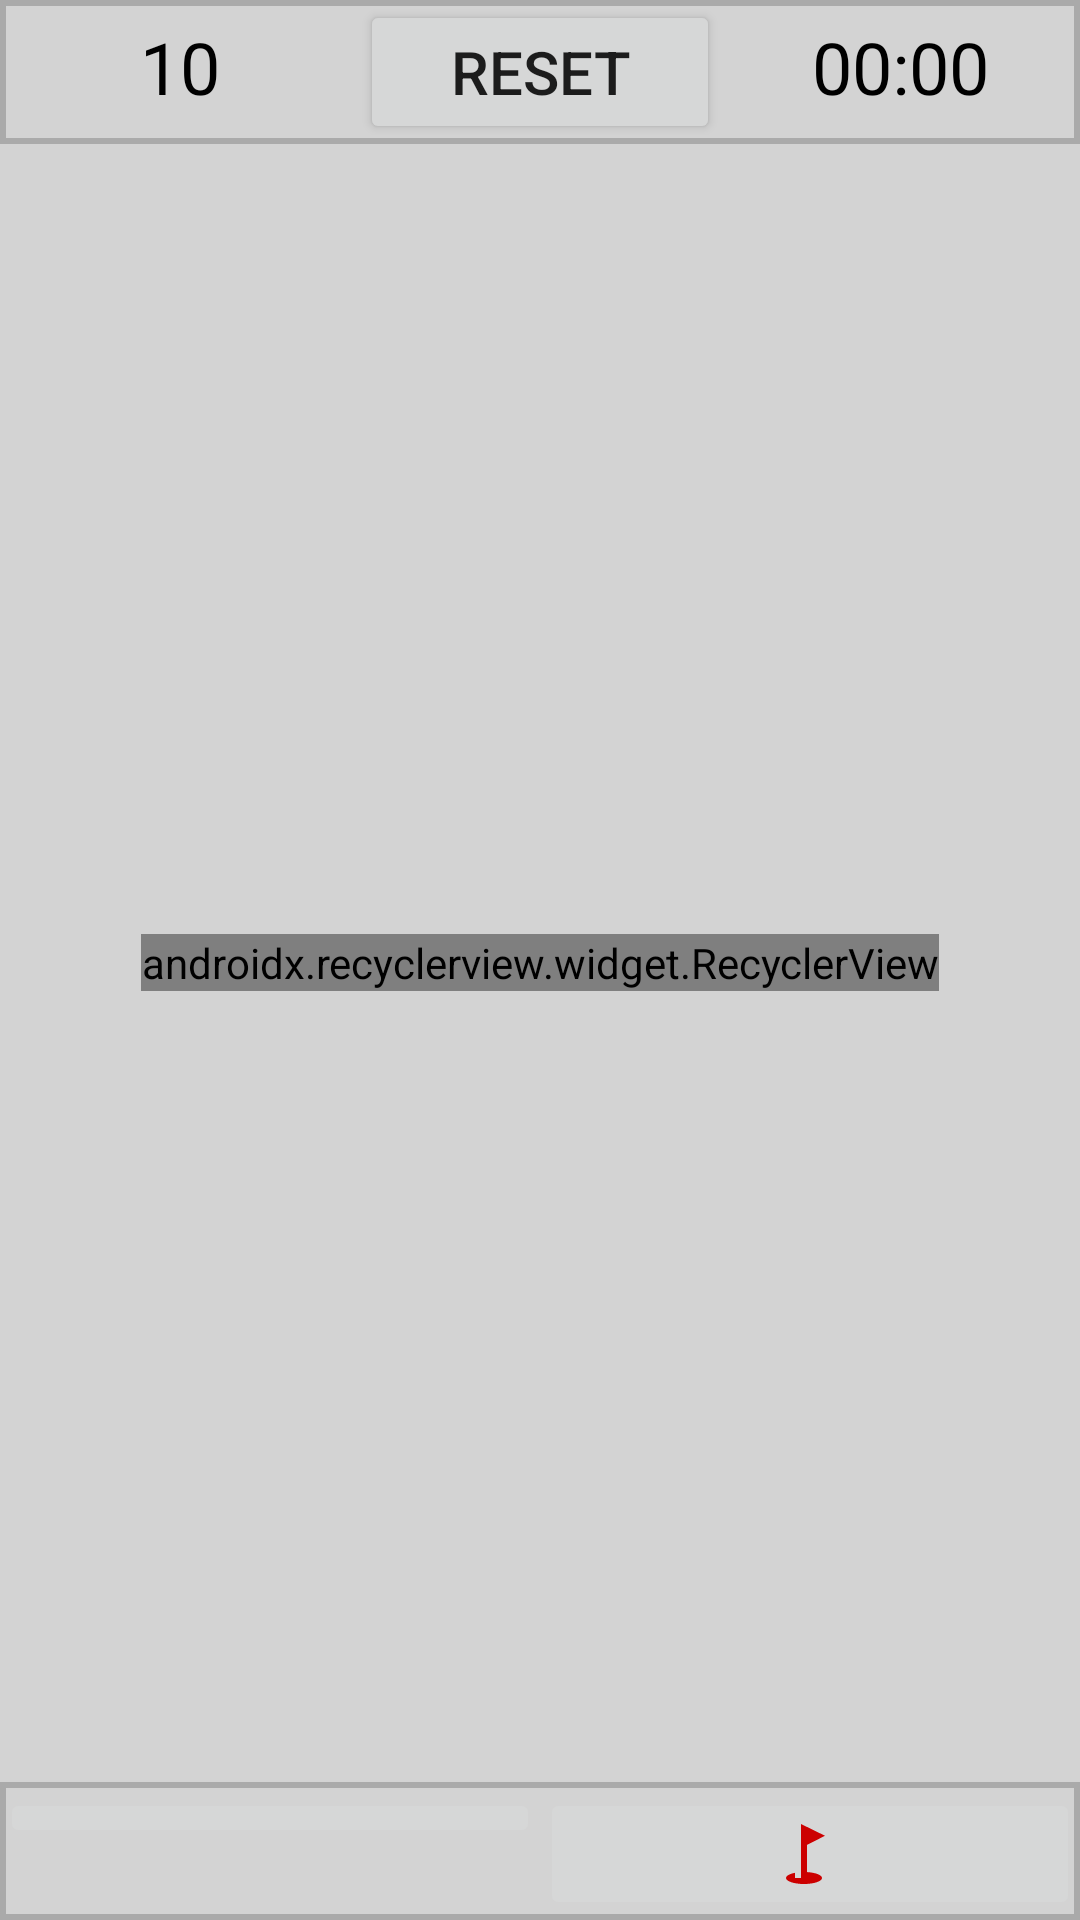

Here is an Android app screen rendered from its layout file. Give the layout XML and the strings, colors and styles it references.
<!-- AndroidManifest.xml: application theme AppTheme -->
<!-- res/layout/activity_game.xml -->
<?xml version="1.0" encoding="utf-8"?>
<android.support.constraint.ConstraintLayout xmlns:android="http://schemas.android.com/apk/res/android"
    xmlns:app="http://schemas.android.com/apk/res-auto"
    xmlns:tools="http://schemas.android.com/tools"
    android:layout_width="match_parent"
    android:layout_height="match_parent"
    android:background="#d3d3d3"
    tools:context=".activities.GameActivity">

    <LinearLayout
        android:id="@+id/upper_game_panel"
        android:layout_width="match_parent"
        android:layout_height="wrap_content"
        android:background="@drawable/upper_info_game_panel"
        android:orientation="horizontal"
        app:layout_constraintBottom_toTopOf="@+id/relativeLayout"
        app:layout_constraintTop_toTopOf="parent"
        app:layout_constraintVertical_chainStyle="spread_inside">

        <TextView
            android:id="@+id/mines_number"
            android:layout_width="match_parent"
            android:layout_height="wrap_content"
            android:layout_weight="1"
            android:text="10"
            android:textAlignment="center"
            android:textColor="@android:color/black"
            android:textSize="24sp" />

        <Button
            android:id="@+id/button_reset"
            android:layout_width="match_parent"
            android:layout_height="wrap_content"
            android:layout_weight="1"
            android:text="reset"
            android:textSize="20sp" />

        <TextView
            android:id="@+id/time"
            android:layout_width="match_parent"
            android:layout_height="wrap_content"
            android:layout_weight="1"
            android:text="00:00"
            android:textAlignment="center"
            android:textColor="@android:color/black"
            android:textSize="24sp" />
    </LinearLayout>

    <RelativeLayout
        android:id="@+id/relativeLayout"
        android:layout_width="0dp"
        android:layout_height="0dp"
        android:layout_margin="8dp"
        android:gravity="center"
        app:layout_constraintEnd_toEndOf="parent"
        app:layout_constraintStart_toStartOf="parent"
        app:layout_constraintVertical_chainStyle="spread_inside"
        app:layout_constraintBottom_toTopOf="@+id/flags_container"
        app:layout_constraintTop_toBottomOf="@+id/upper_game_panel"
        tools:layout_editor_absoluteX="4dp">


        <android.support.v7.widget.RecyclerView
            android:id="@+id/field"
            android:layout_width="wrap_content"
            android:layout_height="wrap_content"
            app:layoutManager="android.support.v7.widget.GridLayoutManager" />
    </RelativeLayout>



    <LinearLayout
        android:id="@+id/flags_container"
        android:layout_width="match_parent"
        android:layout_height="wrap_content"
        app:layout_constraintVertical_chainStyle="spread_inside"
        android:background="@drawable/upper_info_game_panel"
        app:layout_constraintBottom_toBottomOf="parent"
        app:layout_constraintTop_toBottomOf="@+id/relativeLayout">

        <ImageButton
            android:id="@+id/button_simple_flag"
            android:layout_width="match_parent"
            android:layout_height="wrap_content"
            android:layout_marginTop="2dp"
            android:layout_weight="1"
            android:src="@drawable/ic_simple_flag" />

        <ImageButton
            android:id="@+id/button_mine_flag"
            android:layout_width="match_parent"
            android:layout_height="wrap_content"
            android:layout_marginTop="2dp"
            android:layout_weight="1"
            android:gravity="center_horizontal|center_vertical"
            android:src="@drawable/ic_mine_flag" />
    </LinearLayout>

</android.support.constraint.ConstraintLayout>
<!-- resources referenced by this layout -->
<resources>
  <!-- drawable ic_mine_flag (drawable) -->
  <vector xmlns:android="http://schemas.android.com/apk/res/android"
          android:width="24dp"
          android:height="24dp"
          android:viewportWidth="24.0"
          android:viewportHeight="24.0">
      <path
          android:fillColor="@android:color/holo_red_dark"
          android:pathData="M17,5.92L9,2v18H7v-1.73c-1.79,0.35 -3,0.99 -3,1.73 0,1.1 2.69,2 6,2s6,-0.9 6,-2c0,-0.99 -2.16,-1.81 -5,-1.97V8.98l6,-3.06z"/>
  </vector>
  <!-- drawable upper_info_game_panel (drawable) -->
  <?xml version="1.0" encoding="utf-8"?>
  <shape xmlns:android="http://schemas.android.com/apk/res/android"
      android:shape="rectangle">
      <solid android:color="#d3d3d3" />
      <stroke android:color="@android:color/darker_gray"
          android:width="2dp"/>
  </shape>
  <style name="AppTheme" parent="Theme.AppCompat.Light.NoActionBar">
          
          <item name="colorPrimary">@color/colorPrimary</item>
          <item name="colorPrimaryDark">@color/colorUpPanel</item>
          <item name="colorAccent">@color/colorAccent</item>
          <item name="preferenceTheme">@style/PreferenceThemeOverlay</item>
      </style>
  <color name="colorPrimary">#008577</color>
  <color name="colorUpPanel">#63849e</color>
  <color name="colorAccent">#D81B60</color>
</resources>
